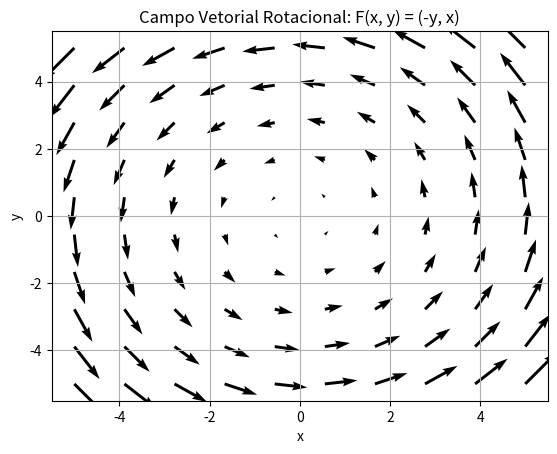

Reproduce this figure in Python.
import numpy as np
import matplotlib.pyplot as plt

x, y = np.meshgrid(np.linspace(-5, 5, 10), np.linspace(-5, 5, 10))
P = -y  # Componente x (horizontal)
Q = x   # Componente y (vertical)

plt.quiver(x, y, P, Q)
plt.xlabel('x')
plt.ylabel('y')
plt.title('Campo Vetorial Rotacional: F(x, y) = (-y, x)')
plt.grid()
plt.show()